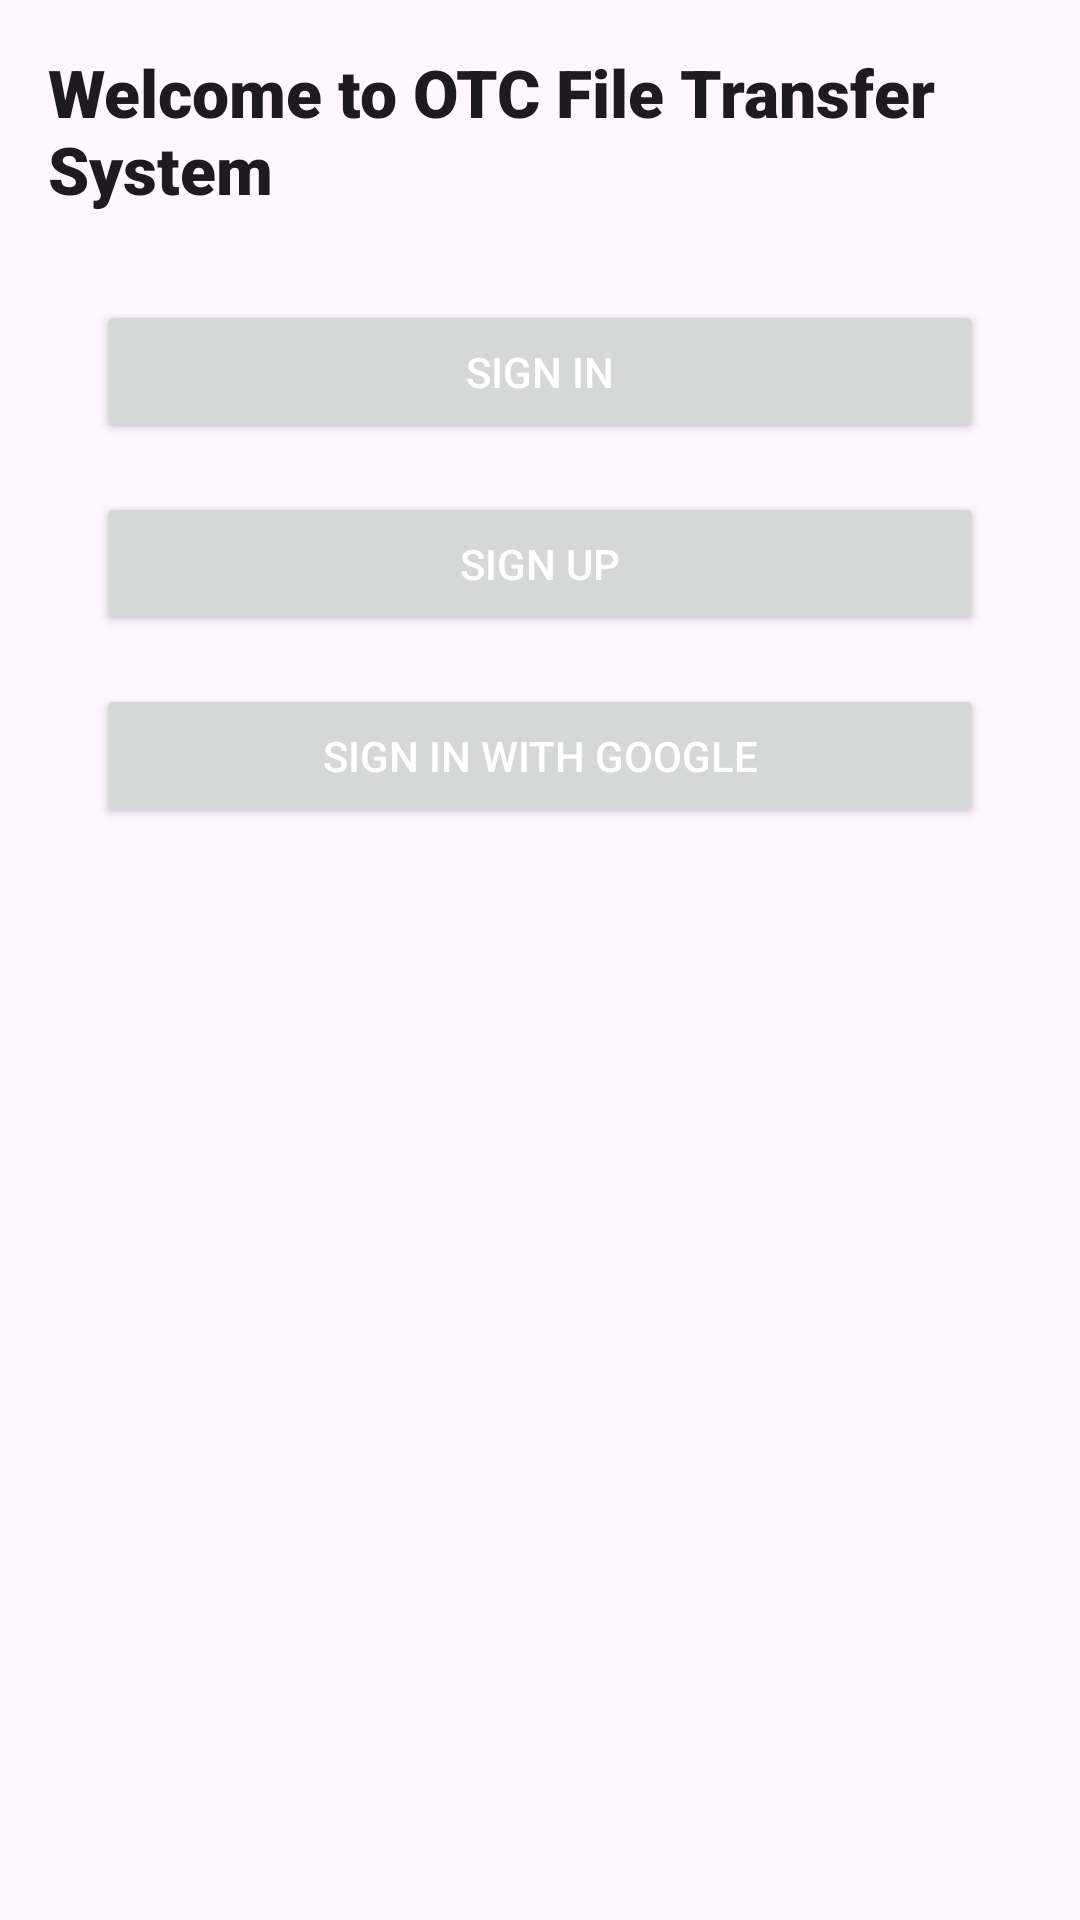

Produce the Android XML layout that renders to this screen, including the resource entries it uses.
<!-- AndroidManifest.xml: application theme Base.Theme.OTC -->
<!-- res/layout/activity_sign_main.xml -->
<?xml version="1.0" encoding="utf-8"?>
<RelativeLayout xmlns:android="http://schemas.android.com/apk/res/android"
    android:layout_width="match_parent"
    android:layout_height="match_parent">

    <FrameLayout
        android:layout_width="match_parent"
        android:layout_height="wrap_content"
        android:padding="16dp">

        
        <TextView
            android:id="@+id/titleTextView"
            android:layout_width="wrap_content"
            android:layout_height="wrap_content"
            android:layout_gravity="center_horizontal"
            android:text="Welcome to OTC File Transfer System"
            android:textColor="?attr/android:textColorPrimary"
            android:fontFamily="sans-serif-black"
            android:textSize="22sp"
            android:textStyle="bold" />

        

    </FrameLayout>

    <Button
        android:id="@+id/buttonSignIn"
        android:layout_width="match_parent"
        android:layout_height="wrap_content"
        android:text="Sign In"
        android:textColor="?attr/colorOnBackground"
        android:layout_marginTop="100dp"
        android:layout_marginStart="32dp"
        android:layout_marginEnd="32dp"/>

    <Button
        android:id="@+id/buttonSignUp"
        android:layout_width="match_parent"
        android:layout_height="wrap_content"
        android:text="Sign Up"
        android:textColor="?attr/colorOnBackground"
        android:layout_below="@id/buttonSignIn"
        android:layout_marginTop="16dp"
        android:layout_marginStart="32dp"
        android:layout_marginEnd="32dp"/>

    <Button
        android:id="@+id/buttonSignUpGoogle"
        android:layout_width="match_parent"
        android:layout_height="wrap_content"
        android:layout_below="@id/buttonSignUp"
        android:layout_marginStart="32dp"
        android:layout_marginTop="16dp"
        android:layout_marginEnd="32dp"
        android:text="Sign In with Google"
        android:textColor="?attr/colorOnBackground"/>


</RelativeLayout>
<!-- resources referenced by this layout -->
<resources>
  <style name="Base.Theme.OTC" parent="Theme.Material3.DayNight.NoActionBar">
          
          <item name="colorPrimary">@color/my_light_primary</item>
          <item name="colorControlHighlight">@color/my_light_primary</item>
          <item name="colorOnBackground">@color/white</item>
      </style>
  <color name="my_light_primary">#FF7E57C2</color>
  <color name="white">#FFFFFFFF</color>
</resources>
